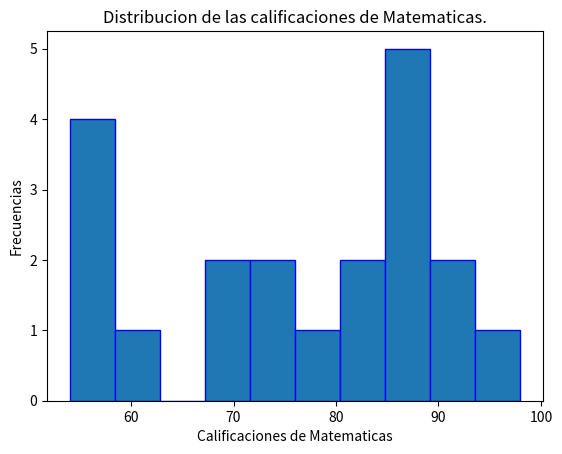

Write Python code to recreate this figure.
import numpy as np
import matplotlib.pyplot as plt
rng = np.random.default_rng(42)


# Datos de calificaciones de los estudiantes

matematicas = rng.integers(50, 100, 20)

plt.hist(matematicas, bins=10, edgecolor="blue")
plt.title("Distribucion de las calificaciones de Matematicas.")
plt.xlabel('Calificaciones de Matematicas')
plt.ylabel('Frecuencias')
plt.show()